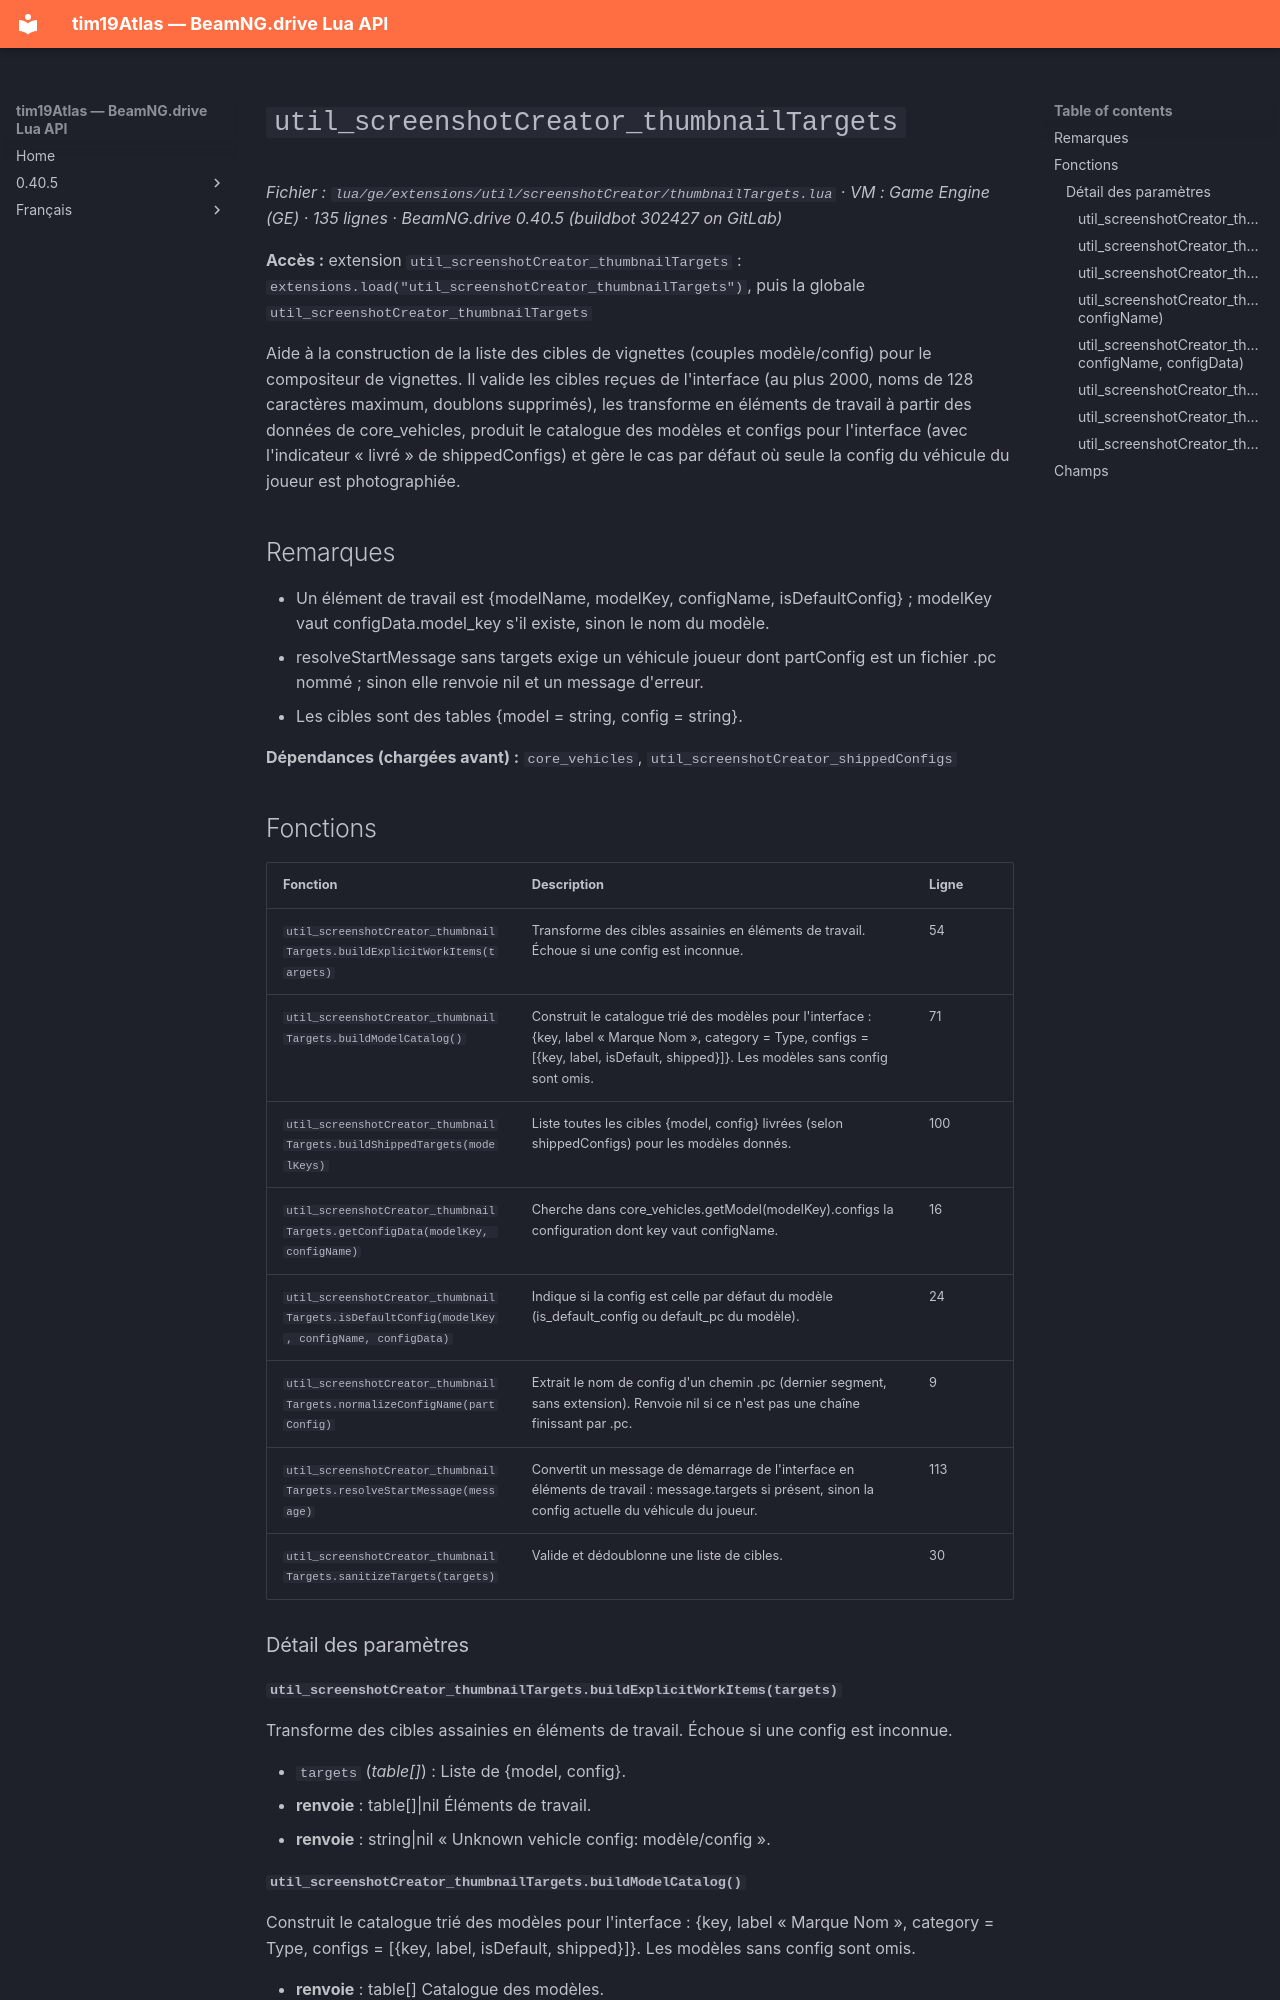

repository: Tim0219800/beamng-lua-atlas · page: fr/0.40.5/ge/extensions/util/screenshotCreator/thumbnailTargets.html · generator: mkdocs

# `util_screenshotCreator_thumbnailTargets`

*Fichier : `lua/ge/extensions/util/screenshotCreator/thumbnailTargets.lua` · VM : Game Engine (GE) · 135 lignes · BeamNG.drive 0.40.5 (buildbot 302427 on GitLab)*

**Accès :** extension `util_screenshotCreator_thumbnailTargets` : `extensions.load("util_screenshotCreator_thumbnailTargets")`, puis la globale `util_screenshotCreator_thumbnailTargets`

Aide à la construction de la liste des cibles de vignettes (couples modèle/config) pour le compositeur de vignettes. Il valide les cibles reçues de l'interface (au plus 2000, noms de 128 caractères maximum, doublons supprimés), les transforme en éléments de travail à partir des données de core_vehicles, produit le catalogue des modèles et configs pour l'interface (avec l'indicateur « livré » de shippedConfigs) et gère le cas par défaut où seule la config du véhicule du joueur est photographiée.

## Remarques

- Un élément de travail est {modelName, modelKey, configName, isDefaultConfig} ; modelKey vaut configData.model_key s'il existe, sinon le nom du modèle.
- resolveStartMessage sans targets exige un véhicule joueur dont partConfig est un fichier .pc nommé ; sinon elle renvoie nil et un message d'erreur.
- Les cibles sont des tables {model = string, config = string}.

**Dépendances (chargées avant) :** `core_vehicles`, `util_screenshotCreator_shippedConfigs`

## Fonctions

| Fonction | Description | Ligne |
|---|---|---|
| `util_screenshotCreator_thumbnailTargets.buildExplicitWorkItems(targets)` | Transforme des cibles assainies en éléments de travail. Échoue si une config est inconnue. | 54 |
| `util_screenshotCreator_thumbnailTargets.buildModelCatalog()` | Construit le catalogue trié des modèles pour l'interface : {key, label « Marque Nom », category = Type, configs = [{key, label, isDefault, shipped}]}. Les modèles sans config sont omis. | 71 |
| `util_screenshotCreator_thumbnailTargets.buildShippedTargets(modelKeys)` | Liste toutes les cibles {model, config} livrées (selon shippedConfigs) pour les modèles donnés. | 100 |
| `util_screenshotCreator_thumbnailTargets.getConfigData(modelKey, configName)` | Cherche dans core_vehicles.getModel(modelKey).configs la configuration dont key vaut configName. | 16 |
| `util_screenshotCreator_thumbnailTargets.isDefaultConfig(modelKey, configName, configData)` | Indique si la config est celle par défaut du modèle (is_default_config ou default_pc du modèle). | 24 |
| `util_screenshotCreator_thumbnailTargets.normalizeConfigName(partConfig)` | Extrait le nom de config d'un chemin .pc (dernier segment, sans extension). Renvoie nil si ce n'est pas une chaîne finissant par .pc. | 9 |
| `util_screenshotCreator_thumbnailTargets.resolveStartMessage(message)` | Convertit un message de démarrage de l'interface en éléments de travail : message.targets si présent, sinon la config actuelle du véhicule du joueur. | 113 |
| `util_screenshotCreator_thumbnailTargets.sanitizeTargets(targets)` | Valide et dédoublonne une liste de cibles. | 30 |

### Détail des paramètres

#### `util_screenshotCreator_thumbnailTargets.buildExplicitWorkItems(targets)`

Transforme des cibles assainies en éléments de travail. Échoue si une config est inconnue.

- `targets` (*table[]*) : Liste de {model, config}.
- **renvoie** : table[]|nil Éléments de travail.
- **renvoie** : string|nil « Unknown vehicle config: modèle/config ».
